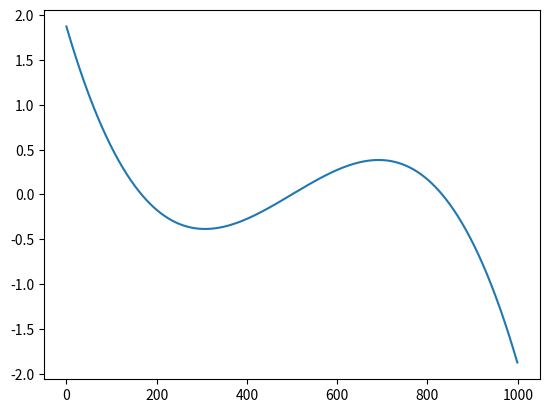
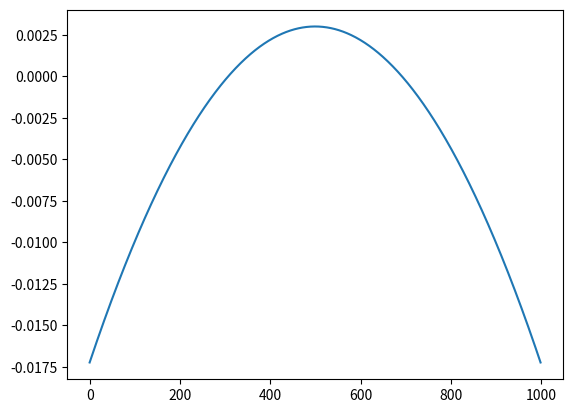

The matplotlib source for these figures, in order: (Note: this script raises an exception after producing the figures.)
# -*- coding: utf-8 -*-
"""
Created on Fri Apr 17 10:37:22 2020

[redacted]
"""
import numpy as np
import matplotlib.pyplot as plt


x = np.linspace(-1.5, 1.5, 1000)

def campo_vector(x):
    f = x-x**3
    return f
plt.figure(1)
plt.plot (campo_vector(x))

plt.show
#%% Busco Raíces
x0 = np.roots([-1,0,1,0])
print (x0)
#%% Quiero automatizar el cálculo de la derivada pero
#   después al momento de querer ver la estabilidad
#   de puntos fijos me tira error :(
#   *Creo* que ocurre algo raro con el dominio de la función
#   al hacer np.diff
def der_campo_vector(x):
    df = np.diff(campo_vector(x))
    return df
plt.figure(2)
plt.plot(der_campo_vector(x))
plt.show
#%% Inestabilidad o estabilidad en puntos fijos

for i in x0:
    if der_campo_vector(i) > 0:
        print(der_campo_vector(i))
        print('es inestable')
    elif der_campo_vector(i) < 0:
        print(der_campo_vector(i))
        print('es estable')
